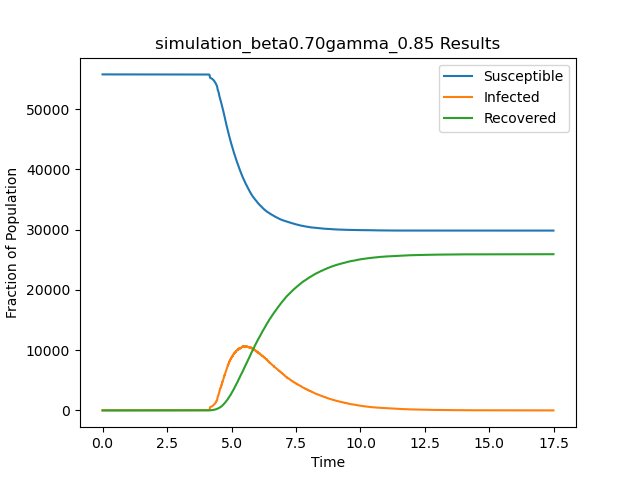

The table this chart was drawn from, first rows:
t, S, I, R
0.0, 55748, 1, 0
2.051, 55747, 2, 0
2.42, 55747, 1, 1
3.79, 55746, 2, 1
3.791, 55745, 3, 1
3.984, 55744, 4, 1
4.004, 55743, 5, 1
4.006, 55742, 6, 1
4.009, 55741, 7, 1
4.072, 55740, 8, 1
4.087, 55739, 9, 1
4.091, 55738, 10, 1
4.093, 55737, 11, 1
4.098, 55736, 12, 1
4.101, 55735, 13, 1
4.101, 55734, 14, 1
4.102, 55733, 15, 1
4.103, 55732, 16, 1
4.105, 55732, 15, 2
4.109, 55731, 16, 2
4.115, 55730, 17, 2
4.119, 55729, 18, 2
4.121, 55728, 19, 2
4.124, 55727, 20, 2
4.124, 55726, 21, 2
4.124, 55725, 22, 2
4.126, 55724, 23, 2
4.126, 55723, 24, 2
4.126, 55722, 25, 2
4.127, 55721, 26, 2
4.129, 55720, 27, 2
4.129, 55719, 28, 2
4.131, 55718, 29, 2
4.132, 55717, 30, 2
4.132, 55716, 31, 2
4.134, 55715, 32, 2
4.136, 55714, 33, 2
4.136, 55713, 34, 2
4.136, 55712, 35, 2
4.136, 55711, 36, 2
4.137, 55710, 37, 2
4.137, 55709, 38, 2
4.138, 55708, 39, 2
4.138, 55707, 40, 2
4.138, 55706, 41, 2
4.138, 55705, 42, 2
4.139, 55704, 43, 2
4.139, 55703, 44, 2
4.139, 55702, 45, 2
4.139, 55701, 46, 2
4.14, 55700, 47, 2
4.14, 55699, 48, 2
4.14, 55698, 49, 2
4.14, 55697, 50, 2
4.14, 55696, 51, 2
4.14, 55695, 52, 2
4.141, 55694, 53, 2
4.142, 55693, 54, 2
4.142, 55692, 55, 2
4.142, 55691, 56, 2
... 51,770 more rows
